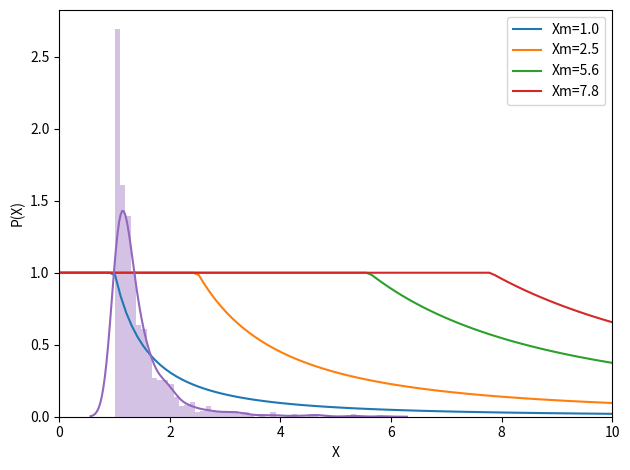

Reproduce this figure in Python.
import numpy as np
import matplotlib.pyplot as plt
import seaborn as sns
import math

X = np.linspace(0,10,100)

p = 0.65
q = 1-p

alpha = np.log10(q)/np.log10(q/p)

xm1 = 1.0
xm2 = 2.5
xm3 = 5.6
xm4 = 7.8

def prob(X,xm,alpha):
    
    P = []
    
    for i in range(len(X)):
        if(X[i]>=xm):
            P.append((xm/X[i])**alpha)
        else:
            P.append(1.0)
    return P

P1 = prob(X,xm1,alpha)
P2 = prob(X,xm2,alpha)
P3 = prob(X,xm3,alpha)
P4 = prob(X,xm4,alpha)

plt.plot(X,P1,label='Xm=1.0')
plt.plot(X,P2,label='Xm=2.5')
plt.plot(X,P3,label='Xm=5.6')
plt.plot(X,P4,label='Xm=7.8')
plt.xlabel('X')
plt.ylabel('P(X)')
plt.legend()
plt.tight_layout()

from scipy.stats import pareto

b = 3.4

dados_pareto = pareto.rvs(b, size=1000)

sns.distplot(dados_pareto)
plt.xlim([0,10])
plt.xlabel('X')
plt.ylabel('P(X)')
plt.tight_layout()

